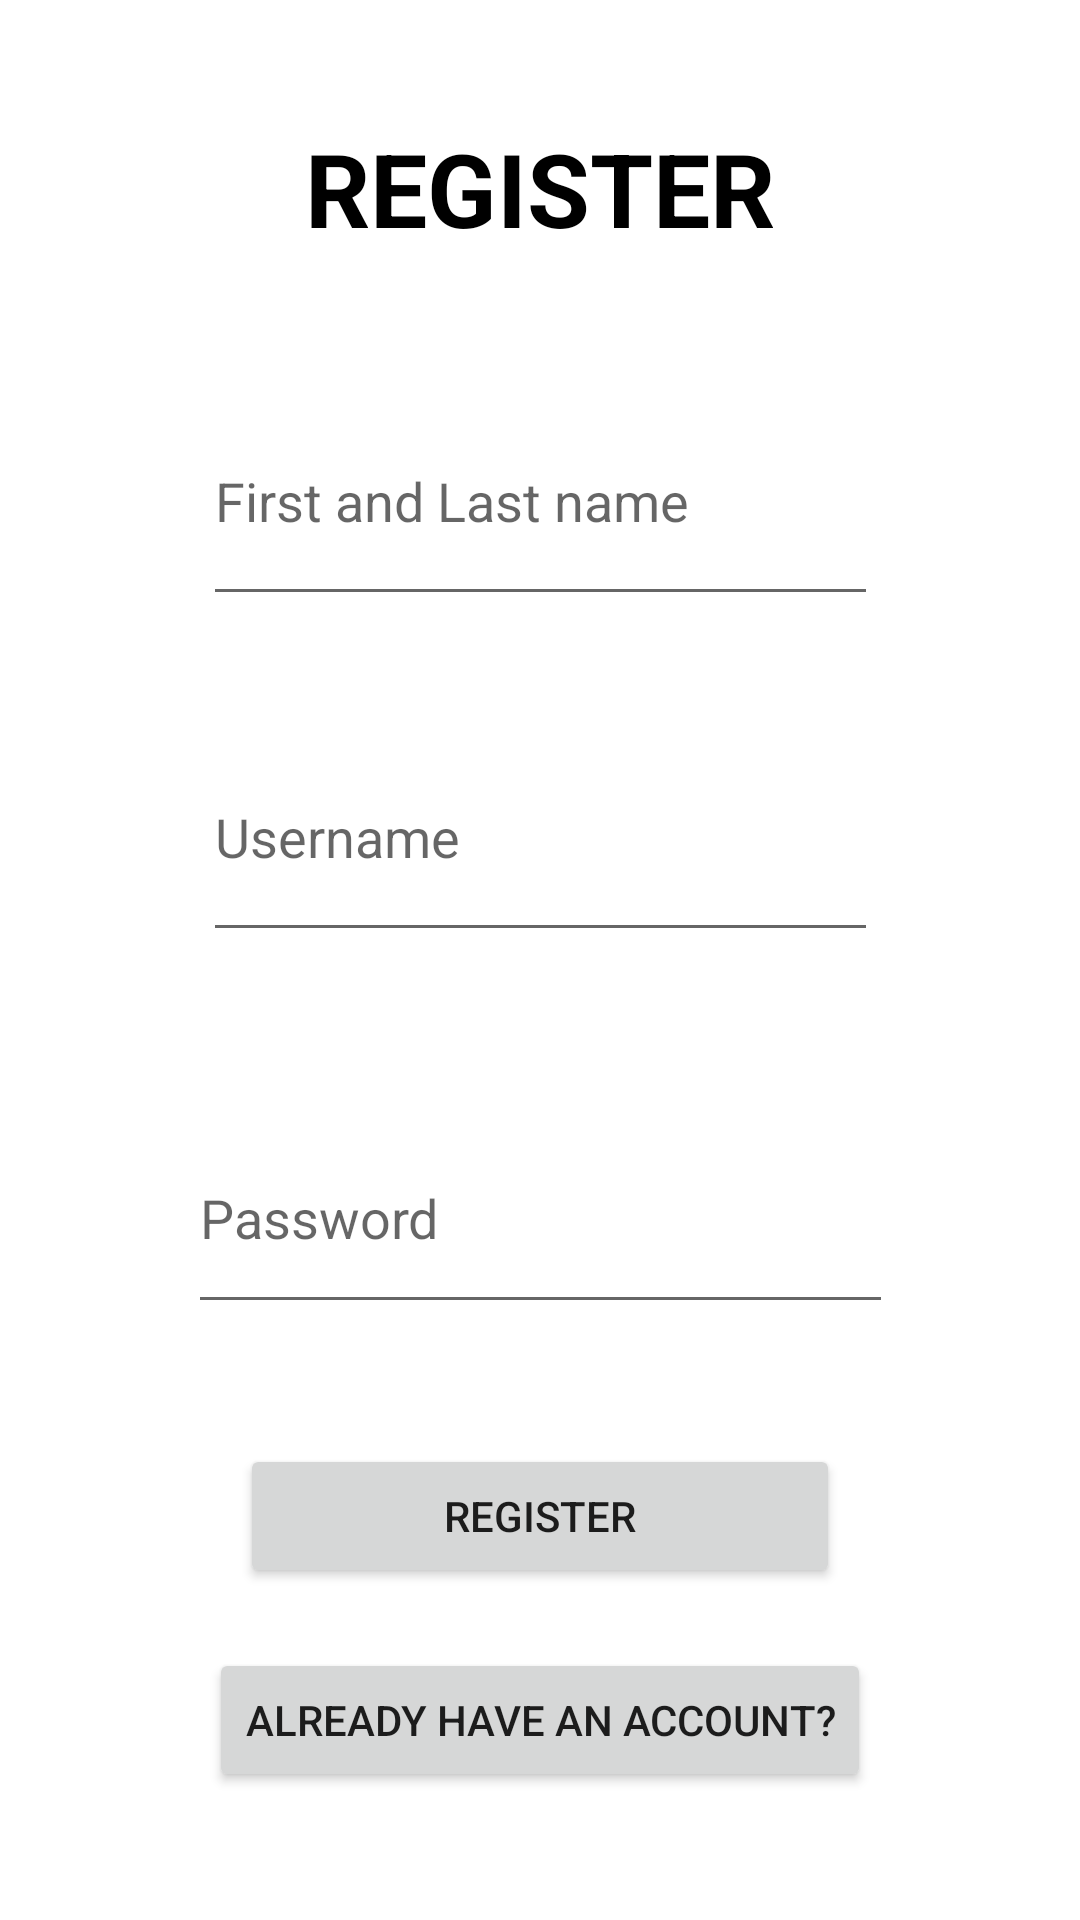

The Android layout XML behind this screen, and the referenced resources:
<!-- AndroidManifest.xml: application theme Theme.TheatreApp2 -->
<!-- res/layout/activity_register.xml -->
<?xml version="1.0" encoding="utf-8"?>
<androidx.constraintlayout.widget.ConstraintLayout xmlns:android="http://schemas.android.com/apk/res/android"
    xmlns:app="http://schemas.android.com/apk/res-auto"
    xmlns:tools="http://schemas.android.com/tools"
    android:layout_width="match_parent"
    android:layout_height="match_parent"
    tools:context=".Register">

    <EditText
        android:id="@+id/register_username"
        android:layout_width="225dp"
        android:layout_height="80dp"
        android:layout_marginTop="32dp"
        android:ems="10"
        android:hint="Username"

        android:inputType="textPersonName"
        app:layout_constraintEnd_toEndOf="parent"
        app:layout_constraintStart_toStartOf="parent"
        app:layout_constraintTop_toBottomOf="@+id/register_name" />

    <Button
        android:id="@+id/register_button"
        android:layout_width="200dp"
        android:layout_height="wrap_content"
        android:layout_marginTop="40dp"
        android:onClick="addtodatabase"
        android:text="REGISTER"
        app:layout_constraintEnd_toEndOf="parent"
        app:layout_constraintStart_toStartOf="parent"
        app:layout_constraintTop_toBottomOf="@+id/register_password" />

    <Button
        android:id="@+id/already"
        android:layout_width="wrap_content"
        android:layout_height="wrap_content"
        android:layout_marginTop="20dp"
        android:onClick="alreadyAccount"
        android:text="Already have an account?"
        app:layout_constraintEnd_toEndOf="parent"
        app:layout_constraintStart_toStartOf="parent"
        app:layout_constraintTop_toBottomOf="@+id/register_button" />

    <EditText
        android:id="@+id/register_name"
        android:layout_width="225dp"
        android:layout_height="80dp"
        android:layout_marginTop="40dp"
        android:ems="10"
        android:hint="First and Last name"
        android:inputType="textPersonName"
        app:layout_constraintEnd_toEndOf="parent"
        app:layout_constraintStart_toStartOf="parent"
        app:layout_constraintTop_toBottomOf="@+id/textView5" />

    <TextView
        android:id="@+id/textView5"
        android:layout_width="wrap_content"
        android:layout_height="wrap_content"
        android:layout_marginTop="40dp"
        android:text="REGISTER"
        android:textColor="#000000"
        android:textSize="34sp"
        android:textStyle="bold"
        app:layout_constraintEnd_toEndOf="parent"
        app:layout_constraintStart_toStartOf="parent"
        app:layout_constraintTop_toTopOf="parent" />

    <EditText
        android:id="@+id/register_password"
        android:layout_width="235dp"
        android:layout_height="74dp"
        android:layout_marginTop="50dp"
        android:ems="10"
        android:hint="Password"
        android:inputType="textPassword"
        app:layout_constraintEnd_toEndOf="parent"
        app:layout_constraintStart_toStartOf="parent"
        app:layout_constraintTop_toBottomOf="@+id/register_username" />
</androidx.constraintlayout.widget.ConstraintLayout>
<!-- resources referenced by this layout -->
<resources>
  <style name="Theme.TheatreApp2" parent="Theme.MaterialComponents.DayNight.DarkActionBar">
          
          <item name="colorPrimary">@color/purple_500</item>
          <item name="colorPrimaryVariant">@color/purple_700</item>
          <item name="colorOnPrimary">@color/white</item>
          
          <item name="colorSecondary">@color/teal_200</item>
          <item name="colorSecondaryVariant">@color/teal_700</item>
          <item name="colorOnSecondary">@color/black</item>
          
          <item name="android:statusBarColor">?attr/colorPrimaryVariant</item>
          
      </style>
  <color name="purple_500">#FF6200EE</color>
  <color name="purple_700">#FF3700B3</color>
  <color name="white">#FFFFFFFF</color>
  <color name="teal_200">#FF03DAC5</color>
  <color name="teal_700">#FF018786</color>
  <color name="black">#FF000000</color>
</resources>
